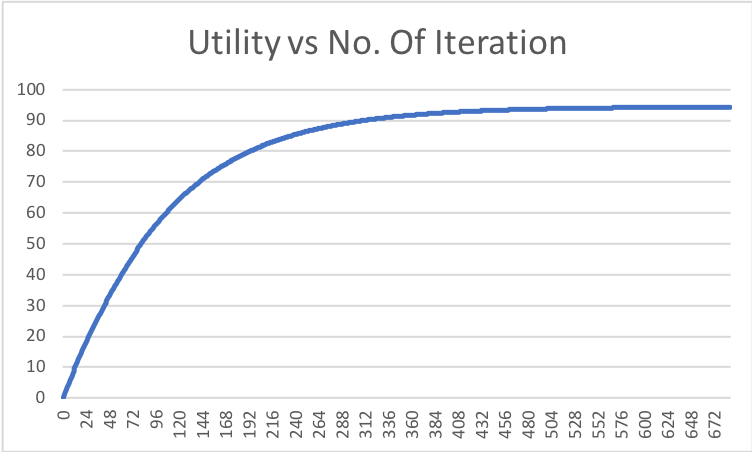

The file beside this chart, header and first rows:
0, 0.0
1, 1.0
2, 1.784
3, 2.571
4, 3.349
5, 4.127
6, 4.902
7, 5.676
8, 6.447
9, 7.215
10, 7.98
11, 8.741
12, 9.498
13, 10.25
14, 11
15, 11.74
16, 12.48
17, 13.21
18, 13.94
19, 14.66
20, 15.38
21, 16.09
22, 16.79
23, 17.49
24, 18.18
25, 18.87
26, 19.55
27, 20.24
28, 20.91
29, 21.58
30, 22.24
31, 22.9
32, 23.55
33, 24.19
34, 24.83
35, 25.46
36, 26.08
37, 26.7
38, 27.31
39, 27.92
40, 28.52
41, 29.11
42, 29.7
43, 30.29
44, 30.87
45, 31.45
46, 32.02
47, 32.58
48, 33.14
49, 33.69
50, 34.24
51, 34.79
52, 35.33
53, 35.86
54, 36.41
55, 36.97
56, 37.53
57, 38.09
58, 38.65
59, 39.2
60, 39.74
... 628 more rows
